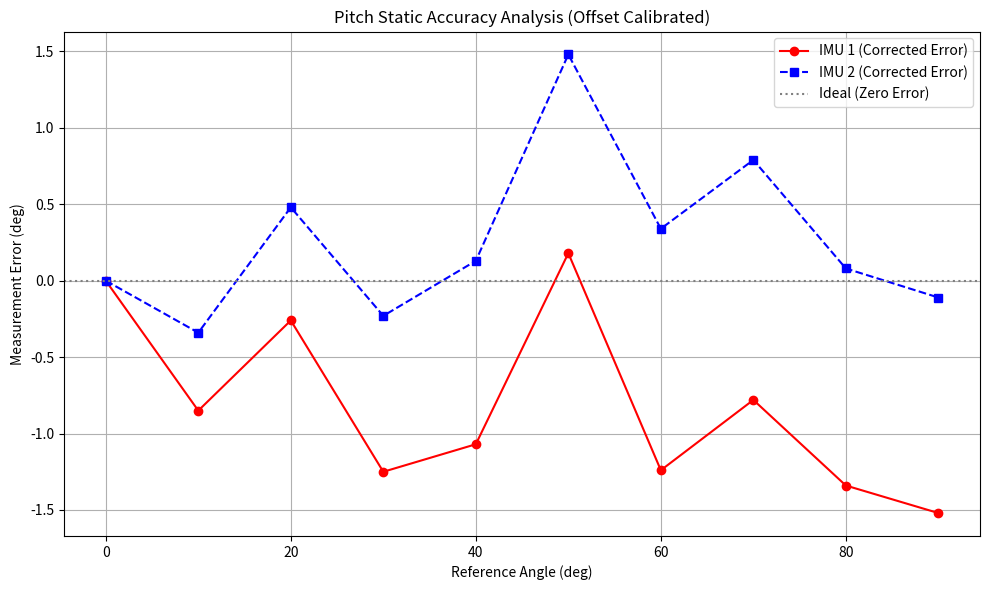

This chart was generated by the following Python code:
import csv
import os
import matplotlib.pyplot as plt

# 從你終端機緩衝區中擷取出的靜態有效數據 (排除移動中的數據點)
experiments = [
    {'ref': 0.0,  'imu1_raw': 0.77,  'imu2_raw': -0.50},
    {'ref': 10.0, 'imu1_raw': 9.92,  'imu2_raw': 9.16},
    {'ref': 20.0, 'imu1_raw': 20.51, 'imu2_raw': 19.98},
    {'ref': 30.0, 'imu1_raw': 29.52, 'imu2_raw': 29.27},
    {'ref': 40.0, 'imu1_raw': 39.70, 'imu2_raw': 39.63},
    {'ref': 50.0, 'imu1_raw': 50.95, 'imu2_raw': 50.98},
    {'ref': 60.0, 'imu1_raw': 59.53, 'imu2_raw': 59.84},
    {'ref': 70.0, 'imu1_raw': 69.99, 'imu2_raw': 70.29},
    {'ref': 80.0, 'imu1_raw': 79.43, 'imu2_raw': 79.58},
    {'ref': 90.0, 'imu1_raw': 89.25, 'imu2_raw': 89.39}
]

# 計算 0° 處的安裝偏置 (Offset)
offset1 = 0.77 - 0.0
offset2 = -0.50 - 0.0

print("\n=========================================================================")
# 輸出表格
print("                         Pitch 靜態準確度分析報告                        ")
print("=========================================================================")
print(f"基準校正偏置 (Offset):")
print(f"  [IMU 1] Offset: {offset1:+.3f}° (於參考角 0.0° 處)")
print(f"  [IMU 2] Offset: {offset2:+.3f}° (於參考角 0.0° 處)")
print("-------------------------------------------------------------------------")
print(" 參考角度 | IMU1 量測 | IMU1 校正後 | IMU1 誤差 | IMU2 量測 | IMU2 校正後 | IMU2 誤差 ")
print(" (Ref °)  | (Raw °)   | (Corr °)    | (Err °)   | (Raw °)   | (Corr °)    | (Err °)  ")
print("-------------------------------------------------------------------------")

plot_data = {
    'ref': [],
    'imu1_err_corr': [],
    'imu2_err_corr': []
}

csv_filename = "pitch_accuracy_report.csv"
with open(csv_filename, 'w', newline='') as csvfile:
    writer = csv.writer(csvfile)
    writer.writerow(['Ref_Angle', 'IMU1_Raw', 'IMU1_Corrected', 'IMU1_Error', 'IMU2_Raw', 'IMU2_Corrected', 'IMU2_Error'])
    
    for exp in experiments:
        ref = exp['ref']
        
        imu1_c = exp['imu1_raw'] - offset1
        imu1_e = imu1_c - ref
        
        imu2_c = exp['imu2_raw'] - offset2
        imu2_e = imu2_c - ref
        
        print(f" {ref:8.2f} | {exp['imu1_raw']:9.2f} | {imu1_c:11.2f} | {imu1_e:+9.2f} | {exp['imu2_raw']:9.2f} | {imu2_c:11.2f} | {imu2_e:+9.2f} ")
        writer.writerow([ref, exp['imu1_raw'], imu1_c, imu1_e, exp['imu2_raw'], imu2_c, imu2_e])
        
        plot_data['ref'].append(ref)
        plot_data['imu1_err_corr'].append(imu1_e)
        plot_data['imu2_err_corr'].append(imu2_e)

print("-------------------------------------------------------------------------")
print(f"報告已成功儲存至: {os.path.abspath(csv_filename)}")
print("=========================================================================\n")

# 繪製誤差圖表
plt.figure(figsize=(10, 6))
plt.plot(plot_data['ref'], plot_data['imu1_err_corr'], 'ro-', label='IMU 1 (Corrected Error)')
plt.plot(plot_data['ref'], plot_data['imu2_err_corr'], 'bs--', label='IMU 2 (Corrected Error)')
plt.axhline(0, color='gray', linestyle=':', label='Ideal (Zero Error)')
plt.title('Pitch Static Accuracy Analysis (Offset Calibrated)')
plt.xlabel('Reference Angle (deg)')
plt.ylabel('Measurement Error (deg)')
plt.grid(True)
plt.legend()
plt.tight_layout()
print("正在開啟誤差分析曲線圖...")
plt.show()
